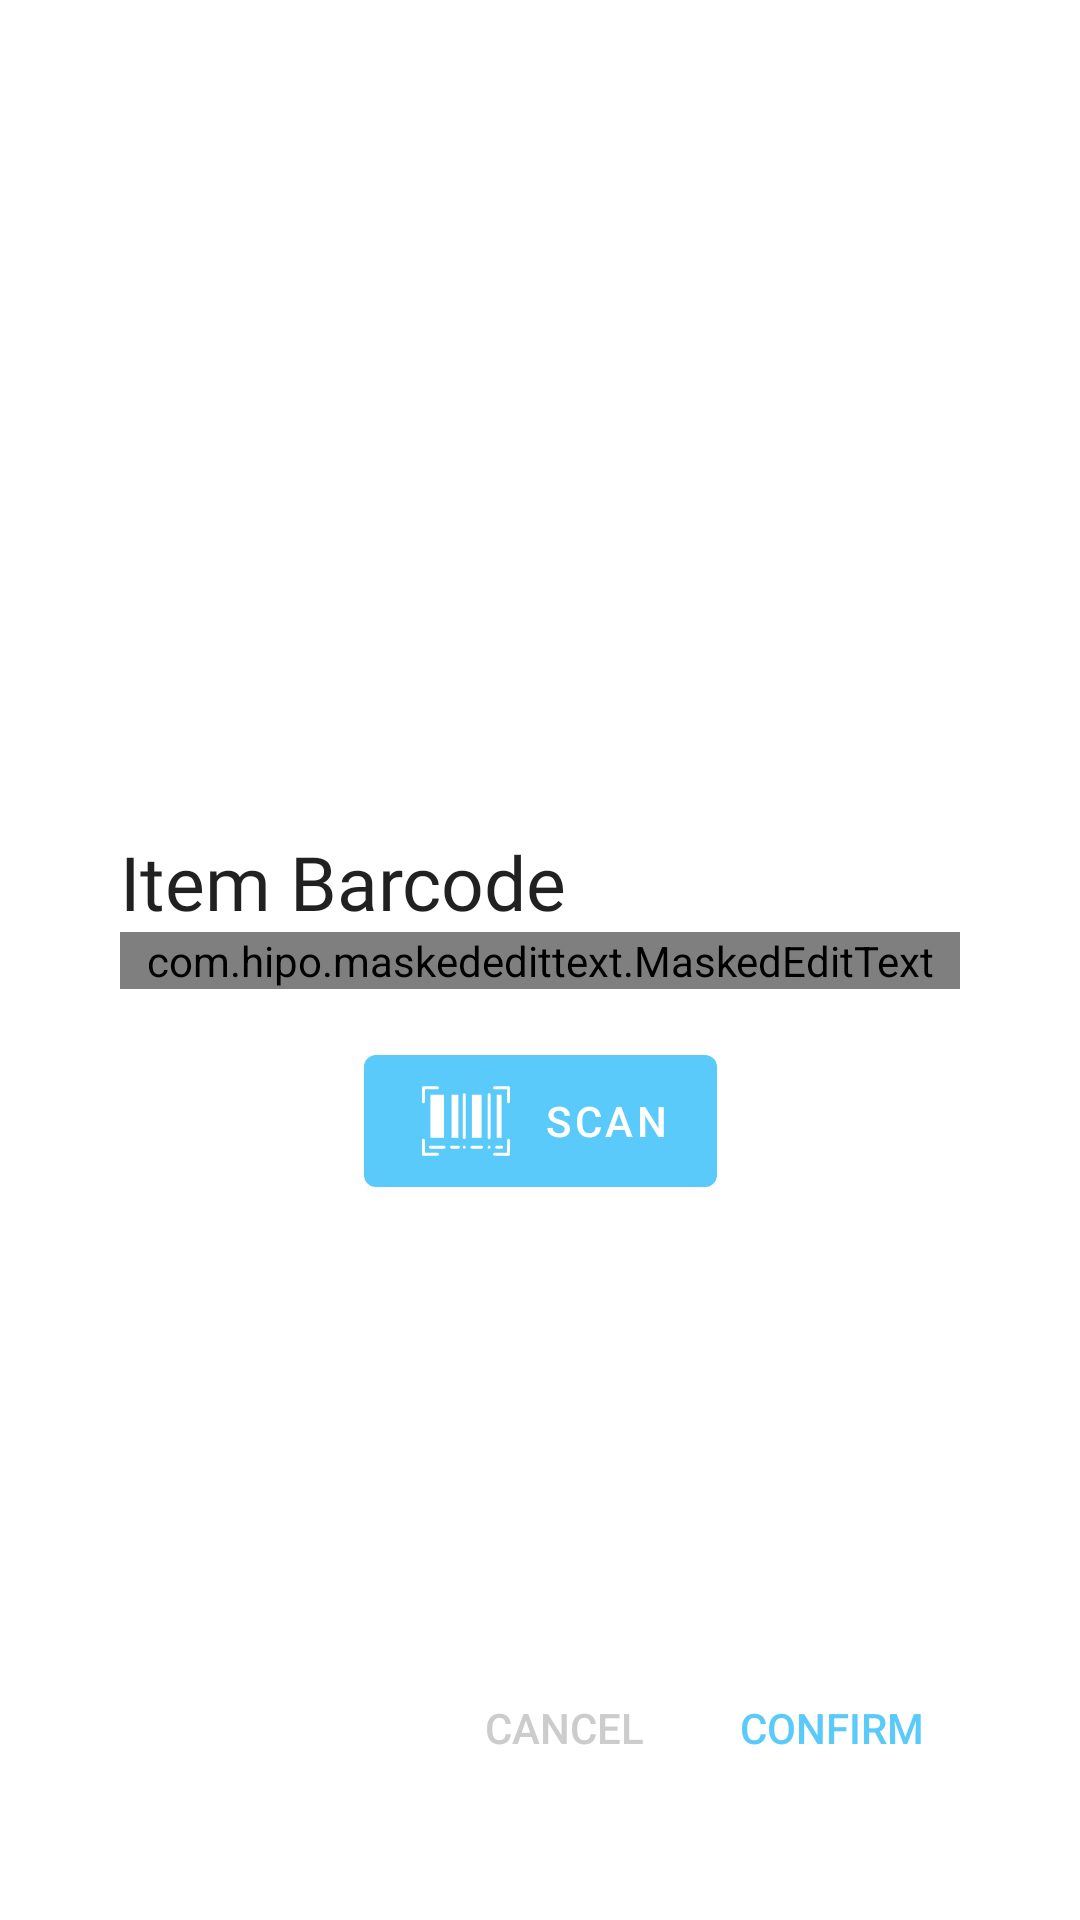

Reconstruct the res/layout file that produces this screen, plus the resources it refers to.
<!-- AndroidManifest.xml: application theme AppTheme -->
<!-- res/layout/fragment_add_item.xml -->
<androidx.constraintlayout.widget.ConstraintLayout xmlns:android="http://schemas.android.com/apk/res/android"
    xmlns:app="http://schemas.android.com/apk/res-auto"
    android:id="@+id/edit_name"
    android:layout_width="match_parent"
    android:layout_height="match_parent"
    android:layout_gravity="center"
    android:orientation="vertical"
    android:padding="@dimen/margin_padding_size_xxlarge">

    <TextView
        android:id="@+id/lbl_your_name"
        style="@style/textAppearanceHeadline5"
        android:layout_width="wrap_content"
        android:layout_height="wrap_content"
        android:text="@string/item_barcode"
        app:layout_constraintBottom_toTopOf="@+id/barcodeEditText"
        app:layout_constraintStart_toStartOf="parent" />

    <com.hipo.maskededittext.MaskedEditText
        android:id="@+id/barcodeEditText"
        android:layout_width="match_parent"
        android:layout_height="wrap_content"
        android:imeOptions="actionDone"
        android:inputType="number"
        android:hint="@string/barcode_example_text"
        app:maskPattern="# ##### ##### #"
        app:returnPattern="############"
        app:maskType="custom"
        app:layout_constraintBottom_toBottomOf="parent"
        app:layout_constraintEnd_toEndOf="parent"
        app:layout_constraintStart_toStartOf="parent"
        app:layout_constraintTop_toTopOf="parent"
        android:importantForAutofill="no" />

    <com.google.android.material.button.MaterialButton
        android:id="@+id/scanButton"
        android:layout_width="wrap_content"
        android:layout_height="wrap_content"
        android:layout_marginTop="@dimen/margin_padding_size_medium"
        android:text="@string/scan_button_text"
        app:icon="@drawable/ic_barcode_scanner_icon"
        app:layout_constraintEnd_toEndOf="parent"
        app:layout_constraintStart_toStartOf="parent"
        app:layout_constraintTop_toBottomOf="@+id/barcodeEditText" />

    <androidx.constraintlayout.widget.ConstraintLayout
        android:id="@+id/constraintLayout3"
        android:layout_width="0dp"
        android:layout_height="@dimen/standard_touch_size"
        app:layout_constraintBottom_toBottomOf="parent"
        app:layout_constraintEnd_toEndOf="parent">

        <Button
            android:id="@+id/confirmButton"
            style="@style/Widget.AppCompat.Button.Borderless"
            android:layout_width="wrap_content"
            android:layout_height="@dimen/standard_touch_size"
            android:minWidth="@dimen/standard_touch_size"
            android:text="@string/confirm_button_text"
            android:textColor="@color/secondaryColor"
            app:layout_constraintBottom_toBottomOf="parent"
            app:layout_constraintEnd_toEndOf="parent"
            app:layout_constraintTop_toTopOf="parent" />

        <Button
            android:id="@+id/cancelButton"
            style="@style/Widget.AppCompat.Button.Borderless"
            android:layout_width="wrap_content"
            android:layout_height="@dimen/standard_touch_size"
            android:layout_marginEnd="@dimen/margin_padding_size_small"
            android:minWidth="@dimen/standard_touch_size"
            android:text="@string/cancel_button_text"
            android:textColor="@color/primaryDarkColor"
            app:layout_constraintBottom_toBottomOf="parent"
            app:layout_constraintEnd_toStartOf="@id/confirmButton"
            app:layout_constraintTop_toTopOf="parent" />
    </androidx.constraintlayout.widget.ConstraintLayout>

</androidx.constraintlayout.widget.ConstraintLayout>
<!-- resources referenced by this layout -->
<resources>
  <color name="primaryDarkColor">#cccccc</color>
  <color name="secondaryColor">#5acafa</color>
  <dimen name="margin_padding_size_medium">16dp</dimen>
  <dimen name="margin_padding_size_small">8dp</dimen>
  <dimen name="margin_padding_size_xxlarge">40dp</dimen>
  <dimen name="standard_touch_size">48dp</dimen>
  <!-- drawable ic_barcode_scanner_icon: vector/xml drawable (drawable, 3425 chars, omitted) -->
  <string name="barcode_example_text">Ex. 0 12345 56789 0</string>
  <string name="cancel_button_text">Cancel</string>
  <string name="confirm_button_text">Confirm</string>
  <string name="item_barcode">Item Barcode</string>
  <string name="scan_button_text">Scan</string>
  <style name="textAppearanceHeadline5" parent="TextAppearance.MaterialComponents.Headline5">
          <item name="fontFamily">@font/nunito</item>
          <item name="android:fontFamily">@font/nunito</item>
          <item name="android:textSize">25sp</item>
      </style>
  <style name="AppTheme" parent="Theme.MaterialComponents.Light.NoActionBar">
          
          <item name="colorPrimary">@color/secondaryColor</item>
          <item name="colorPrimaryDark">@color/secondaryDarkColor</item>
          <item name="colorAccent">@color/secondaryColor</item>
  
          <item name="android:textColor">@android:color/black</item>
      </style>
  <color name="secondaryDarkColor">#0099c7</color>
</resources>
